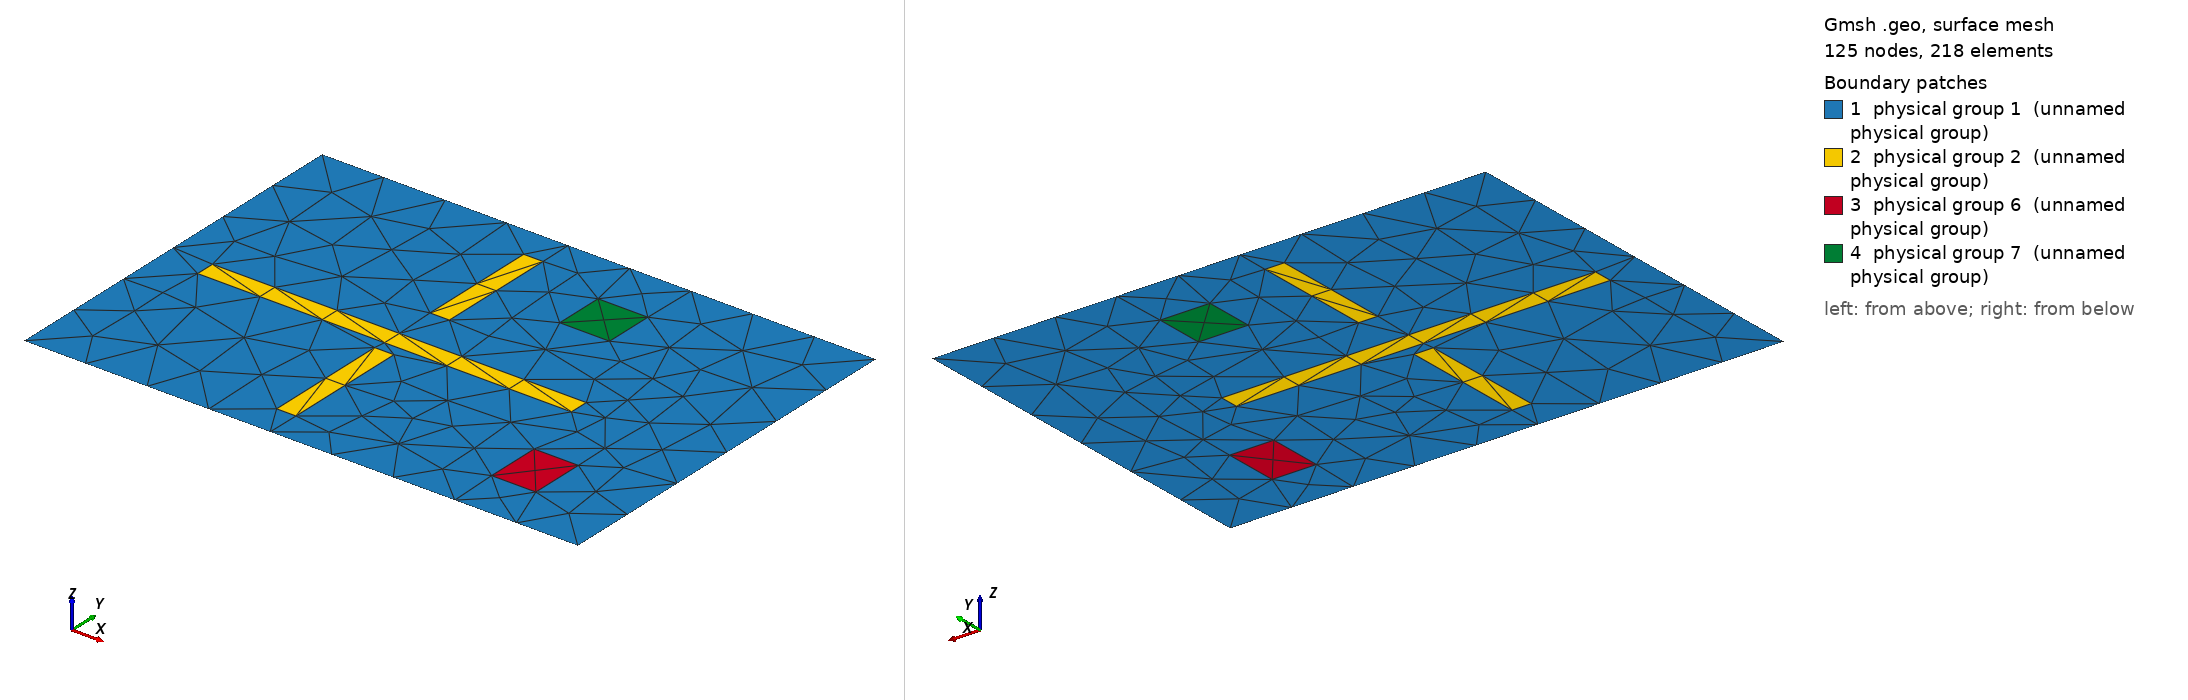

Gmsh geometry script, surface-meshed: 125 nodes, 218 surface elements. Boundary patches (legend numbers): 1 physical group 1 (unnamed physical group), 2 physical group 2 (unnamed physical group), 3 physical group 6 (unnamed physical group), 4 physical group 7 (unnamed physical group). Left view from above one corner, right view from below the opposite corner. Legend entries are the model's physical surfaces. The drawing asked Gmsh for element sizes between 1% and 20% of the model's largest extent; the script's own settings can give other sizes.

=== perf_2d_middle.geo (drawn) ===
SetFactory("OpenCASCADE");
lc = 0.075;
L = 2.0;
H = 1.4;
th = 0.07;

Rectangle(1) = {0, 0, 0, L, H};
Rectangle(2) = {0.15, 0.62, 0, 1.35, th};
Rectangle(3) = {0.82, 0.12, 0, th, 0.46};
Rectangle(4) = {0.82, 0.84, 0, th, 0.44};
Rectangle(5) = {1.55, 0.18, 0, 0.16, 0.20};
Rectangle(6) = {1.15, 1.02, 0, 0.18, 0.18};

air[] = BooleanDifference{ Surface{1}; Delete; }{ Surface{2, 3, 4, 5, 6}; };

Physical Surface(1) = {air[]};
Physical Surface(2) = {2, 3, 4};
Physical Surface(6) = {5};
Physical Surface(7) = {6};

Mesh.MeshSizeMin = lc;
Mesh.MeshSizeMax = lc;
